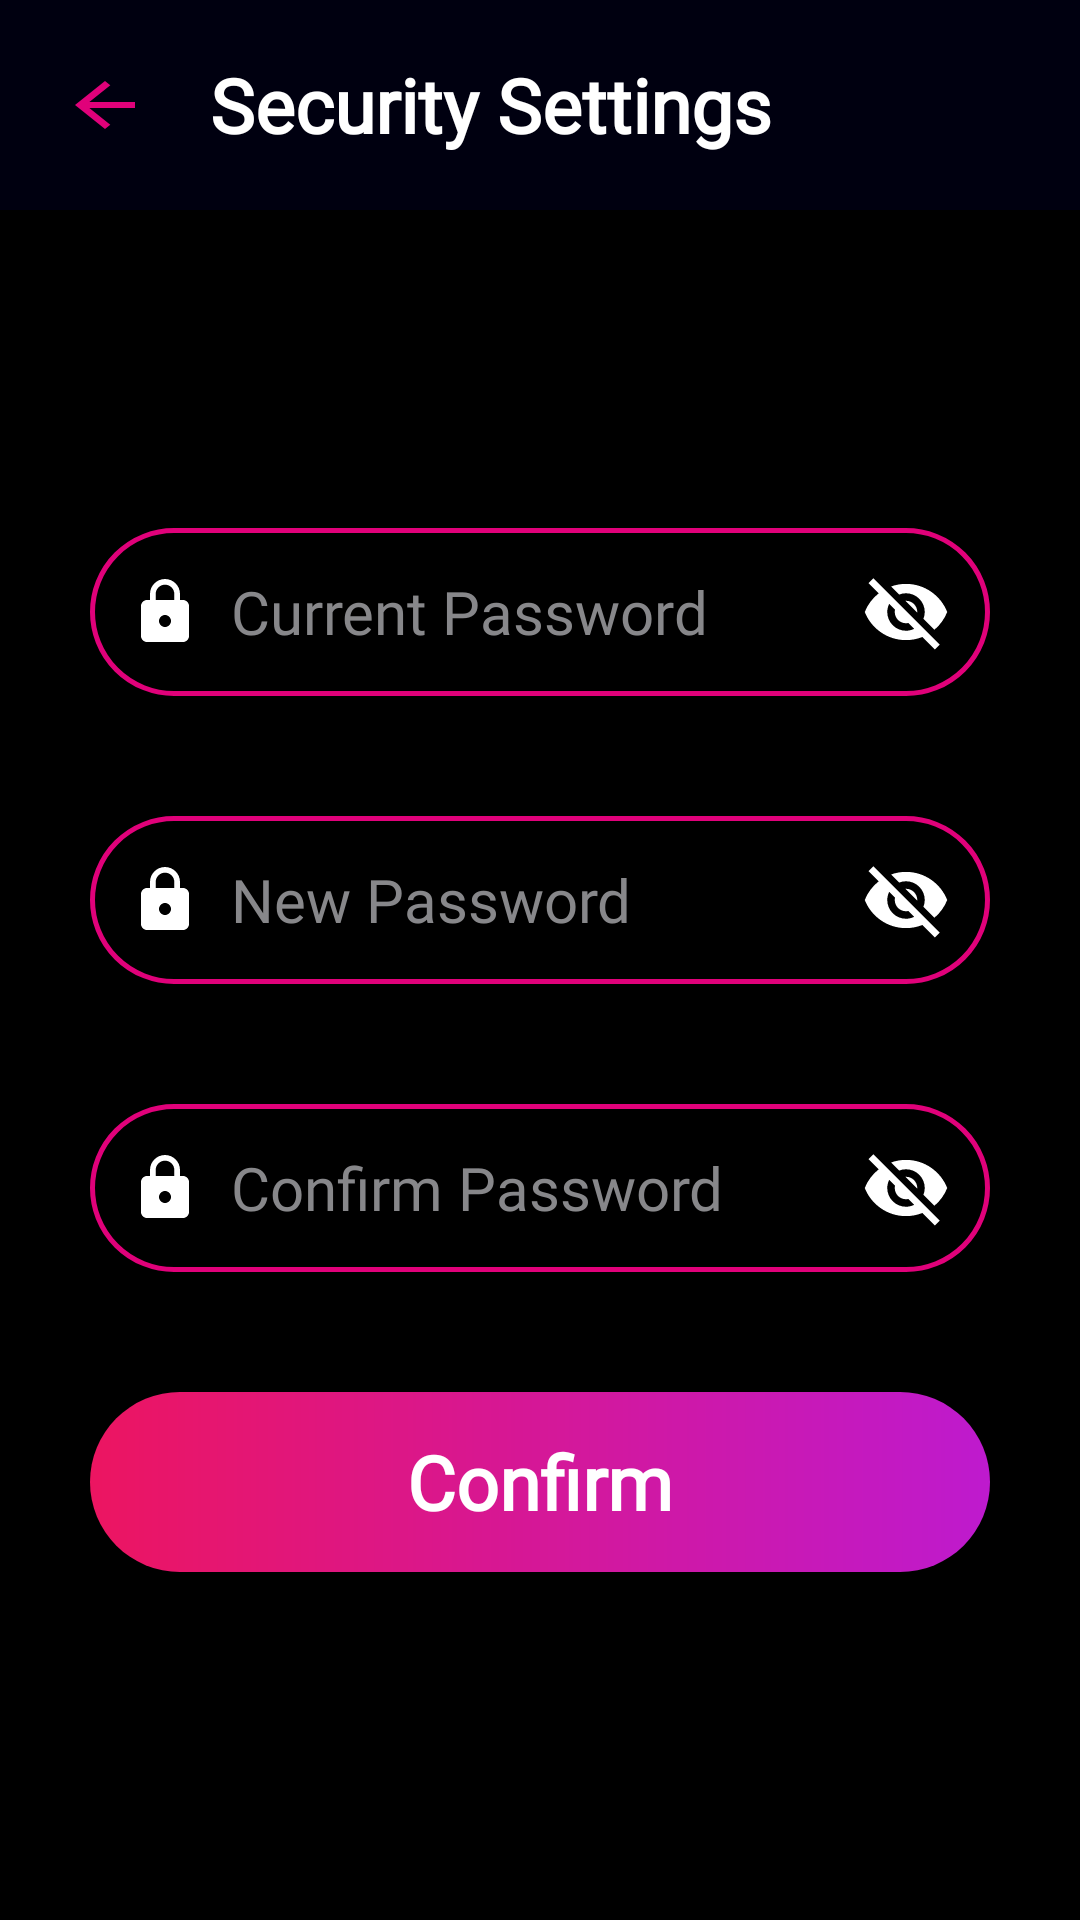

Here is an Android app screen rendered from its layout file. Give the layout XML and the strings, colors and styles it references.
<!-- AndroidManifest.xml: application theme Theme.Chatter -->
<!-- res/layout/activity_security_settings.xml -->
<?xml version="1.0" encoding="utf-8"?>
<androidx.constraintlayout.widget.ConstraintLayout xmlns:android="http://schemas.android.com/apk/res/android"
    xmlns:app="http://schemas.android.com/apk/res-auto"
    xmlns:tools="http://schemas.android.com/tools"
    android:layout_width="match_parent"
    android:layout_height="match_parent"

    android:background="#000010"
    tools:context=".SecuritySettingsActivity">

    <View
        android:id="@+id/view"
        android:layout_width="match_parent"
        android:layout_height="0dp"
        android:layout_marginTop="10dp"
        android:background="#000000"
        app:layout_constraintBottom_toBottomOf="parent"
        app:layout_constraintEnd_toEndOf="parent"
        app:layout_constraintStart_toStartOf="parent"
        app:layout_constraintTop_toBottomOf="@+id/title" />

    <androidx.appcompat.widget.AppCompatImageView
        android:id="@+id/backButton"
        android:layout_width="40dp"
        android:layout_height="40dp"
        android:layout_marginStart="15dp"
        android:layout_marginTop="10dp"
        android:gravity="center_vertical"
        android:padding="5dp"
        android:src="@drawable/ic_baseline_arrow_back_35"
        app:layout_constraintBottom_toBottomOf="@+id/title"
        app:layout_constraintStart_toStartOf="parent"
        app:layout_constraintTop_toTopOf="parent"
        app:tint="#e0017a" />

    <TextView
        android:id="@+id/title"
        android:layout_width="0dp"
        android:layout_height="50dp"
        android:layout_marginStart="15dp"
        android:layout_marginTop="10dp"
        android:layout_marginEnd="75dp"
        android:layout_weight="1"
        android:fontFamily="@font/average_sans"
        android:gravity="center_vertical"
        android:text="@string/security_settings"
        android:textColor="@color/white"
        android:textSize="25sp"
        android:textStyle="bold"
        app:layout_constraintEnd_toEndOf="parent"
        app:layout_constraintStart_toEndOf="@+id/backButton"
        app:layout_constraintTop_toTopOf="parent" />


    <LinearLayout
        android:layout_width="match_parent"
        android:layout_height="wrap_content"
        android:gravity="center_vertical"
        android:orientation="vertical"
        android:paddingStart="30dp"
        android:paddingEnd="30dp"
        app:layout_constraintBottom_toBottomOf="parent"
        app:layout_constraintEnd_toEndOf="parent"
        app:layout_constraintStart_toStartOf="parent"
        app:layout_constraintTop_toBottomOf="@+id/title"
        app:layout_constraintVertical_bias="0.5">


        <EditText
            android:id="@+id/currentPassword"
            android:layout_width="match_parent"
            android:layout_height="wrap_content"
            android:layout_marginBottom="40dp"
            android:autofillHints="password"
            android:background="@drawable/input_bg"
            android:drawableStart="@drawable/ic_baseline_lock_24"
            android:drawableEnd="@drawable/ic_baseline_visibility_off_24"
            android:drawablePadding="10dp"
            android:fontFamily="@font/average_sans"
            android:hint="@string/current_password"
            android:inputType="textPassword"
            android:longClickable="false"
            android:padding="13dp"
            android:textColorHint="#87878a"
            android:textSize="20sp"
            tools:ignore="UnusedAttribute" />

        <EditText
            android:id="@+id/newPassword"
            android:layout_width="match_parent"
            android:layout_height="wrap_content"
            android:layout_marginBottom="40dp"
            android:autofillHints="password"
            android:background="@drawable/input_bg"
            android:drawableStart="@drawable/ic_baseline_lock_24"
            android:drawableEnd="@drawable/ic_baseline_visibility_off_24"
            android:drawablePadding="10dp"
            android:fontFamily="@font/average_sans"
            android:hint="@string/new_password"
            android:inputType="textPassword"
            android:longClickable="false"
            android:padding="13dp"
            android:textColorHint="#87878a"
            android:textSize="20sp"
            tools:ignore="UnusedAttribute" />

        <EditText
            android:id="@+id/confirmPassword"
            android:layout_width="match_parent"
            android:layout_height="wrap_content"
            android:layout_marginBottom="40dp"
            android:autofillHints="password"
            android:background="@drawable/input_bg"
            android:drawableStart="@drawable/ic_baseline_lock_24"
            android:drawableEnd="@drawable/ic_baseline_visibility_off_24"
            android:drawablePadding="10dp"
            android:fontFamily="@font/average_sans"
            android:hint="@string/confirm_password"
            android:inputType="textPassword"
            android:longClickable="false"
            android:padding="13dp"
            android:textColorHint="#87878a"
            android:textSize="20sp"
            tools:ignore="UnusedAttribute" />


        <Button
            android:id="@+id/confirmButton"
            android:layout_width="match_parent"
            android:layout_height="60dp"
            android:background="@drawable/button_bg"
            android:fontFamily="@font/average_sans"
            android:text="@string/confirm"
            android:textAllCaps="false"
            android:textColor="@color/white"
            android:textSize="25sp"
            android:textStyle="bold"
            app:backgroundTint="@null"
            tools:ignore="DuplicateSpeakableTextCheck" />
    </LinearLayout>


</androidx.constraintlayout.widget.ConstraintLayout>
<!-- resources referenced by this layout -->
<resources>
  <color name="white">#FFFFFFFF</color>
  <!-- drawable button_bg (drawable) -->
  <?xml version="1.0" encoding="utf-8"?>
  <shape xmlns:android="http://schemas.android.com/apk/res/android">
      <gradient android:endX="351.8" android:endY="548.2"
          android:startX="1261.9" android:startY="13.8" android:type="linear" android:startColor="#ec1561" android:endColor="#be1ace">
      </gradient>
      <corners android:radius="1000dp"/>
  </shape>
  <!-- drawable ic_baseline_arrow_back_35 (drawable) -->
  <vector android:autoMirrored="true" android:height="40dp"
      android:tint="#E0017A" android:viewportHeight="24"
      android:viewportWidth="24" android:width="50dp" xmlns:android="http://schemas.android.com/apk/res/android">
      <path android:fillColor="@android:color/white" android:pathData="M20,11H7.83l5.59,-5.59L12,4l-8,8 8,8 1.41,-1.41L7.83,13H20v-2z"/>
  </vector>
  <!-- drawable ic_baseline_lock_24 (drawable-v24) -->
  <vector android:height="24dp" android:tint="#ffffff"
      android:viewportHeight="24" android:viewportWidth="24"
      android:width="24dp" xmlns:android="http://schemas.android.com/apk/res/android">
      <path android:fillColor="#87878a" android:pathData="M18,8h-1L17,6c0,-2.76 -2.24,-5 -5,-5S7,3.24 7,6v2L6,8c-1.1,0 -2,0.9 -2,2v10c0,1.1 0.9,2 2,2h12c1.1,0 2,-0.9 2,-2L20,10c0,-1.1 -0.9,-2 -2,-2zM12,17c-1.1,0 -2,-0.9 -2,-2s0.9,-2 2,-2 2,0.9 2,2 -0.9,2 -2,2zM15.1,8L8.9,8L8.9,6c0,-1.71 1.39,-3.1 3.1,-3.1 1.71,0 3.1,1.39 3.1,3.1v2z"/>
  </vector>
  <!-- drawable ic_baseline_visibility_off_24 (drawable-v24) -->
  <vector android:height="30dp" android:tint="#ffffff"
      android:viewportHeight="24" android:viewportWidth="24"
      android:width="30dp" xmlns:android="http://schemas.android.com/apk/res/android">
      <path android:fillColor="#ffffff" android:pathData="M12,7c2.76,0 5,2.24 5,5 0,0.65 -0.13,1.26 -0.36,1.83l2.92,2.92c1.51,-1.26 2.7,-2.89 3.43,-4.75 -1.73,-4.39 -6,-7.5 -11,-7.5 -1.4,0 -2.74,0.25 -3.98,0.7l2.16,2.16C10.74,7.13 11.35,7 12,7zM2,4.27l2.28,2.28 0.46,0.46C3.08,8.3 1.78,10.02 1,12c1.73,4.39 6,7.5 11,7.5 1.55,0 3.03,-0.3 4.38,-0.84l0.42,0.42L19.73,22 21,20.73 3.27,3 2,4.27zM7.53,9.8l1.55,1.55c-0.05,0.21 -0.08,0.43 -0.08,0.65 0,1.66 1.34,3 3,3 0.22,0 0.44,-0.03 0.65,-0.08l1.55,1.55c-0.67,0.33 -1.41,0.53 -2.2,0.53 -2.76,0 -5,-2.24 -5,-5 0,-0.79 0.2,-1.53 0.53,-2.2zM11.84,9.02l3.15,3.15 0.02,-0.16c0,-1.66 -1.34,-3 -3,-3l-0.17,0.01z"/>
  </vector>
  <!-- drawable input_bg (drawable-v24) -->
  <?xml version="1.0" encoding="utf-8"?>
  <shape xmlns:android="http://schemas.android.com/apk/res/android">
      <corners android:radius="1000dp"/>
      <stroke android:width="1.5dp" android:color="#e0017a"/>
  </shape>
  <string name="confirm">Confirm</string>
  <string name="confirm_password">Confirm Password</string>
  <string name="current_password">Current Password</string>
  <string name="new_password">New Password</string>
  <string name="security_settings">Security Settings</string>
  <style name="Theme.Chatter" parent="Theme.MaterialComponents.DayNight.NoActionBar">
          
          <item name="colorPrimary">@color/black</item>
          <item name="colorPrimaryVariant">@color/black</item>
          <item name="colorOnPrimary">@color/black</item>
          
          <item name="colorSecondary">@color/teal_200</item>
          <item name="colorSecondaryVariant">@color/teal_700</item>
          <item name="colorOnSecondary">@color/black</item>
          
          <item name="android:statusBarColor" tools:targetApi="l">?attr/colorPrimaryVariant</item>
          
          
          <item name="android:textColorPrimary">@color/white</item>
          
          <item name="android:textColorHint">#737373</item>
      </style>
  <color name="black">#FF000000</color>
  <color name="teal_200">#FF03DAC5</color>
  <color name="teal_700">#FF018786</color>
</resources>
